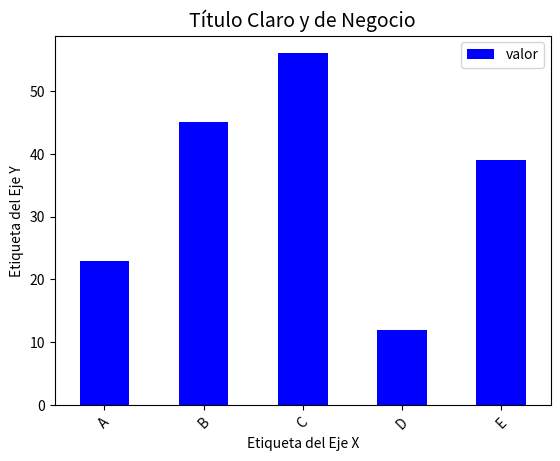

Source code (Python):
import pandas as pd
import matplotlib.pyplot as plt


data = {'categoria': ['A', 'B', 'C', 'D', 'E'],
        'valor': [23, 45, 56, 12, 39]}
df = pd.DataFrame(data)


# 1. Preparar el lienzo (Ancho, Alto en pulgadas)
plt.figure(figsize=(10, 6))

# 2. Pintar el gráfico (usando la integración directa de Pandas)
df.plot(kind='bar', x='categoria', y='valor', color='blue')
# 3. Personalización y Contexto (Metadata)
plt.title("Título Claro y de Negocio", fontsize=14)
plt.xlabel("Etiqueta del Eje X")
plt.ylabel("Etiqueta del Eje Y")
plt.xticks(rotation=45) # Rotar textos para que no colisionen

# 4. Renderizar (Mostrar a pantalla)
plt.show()
